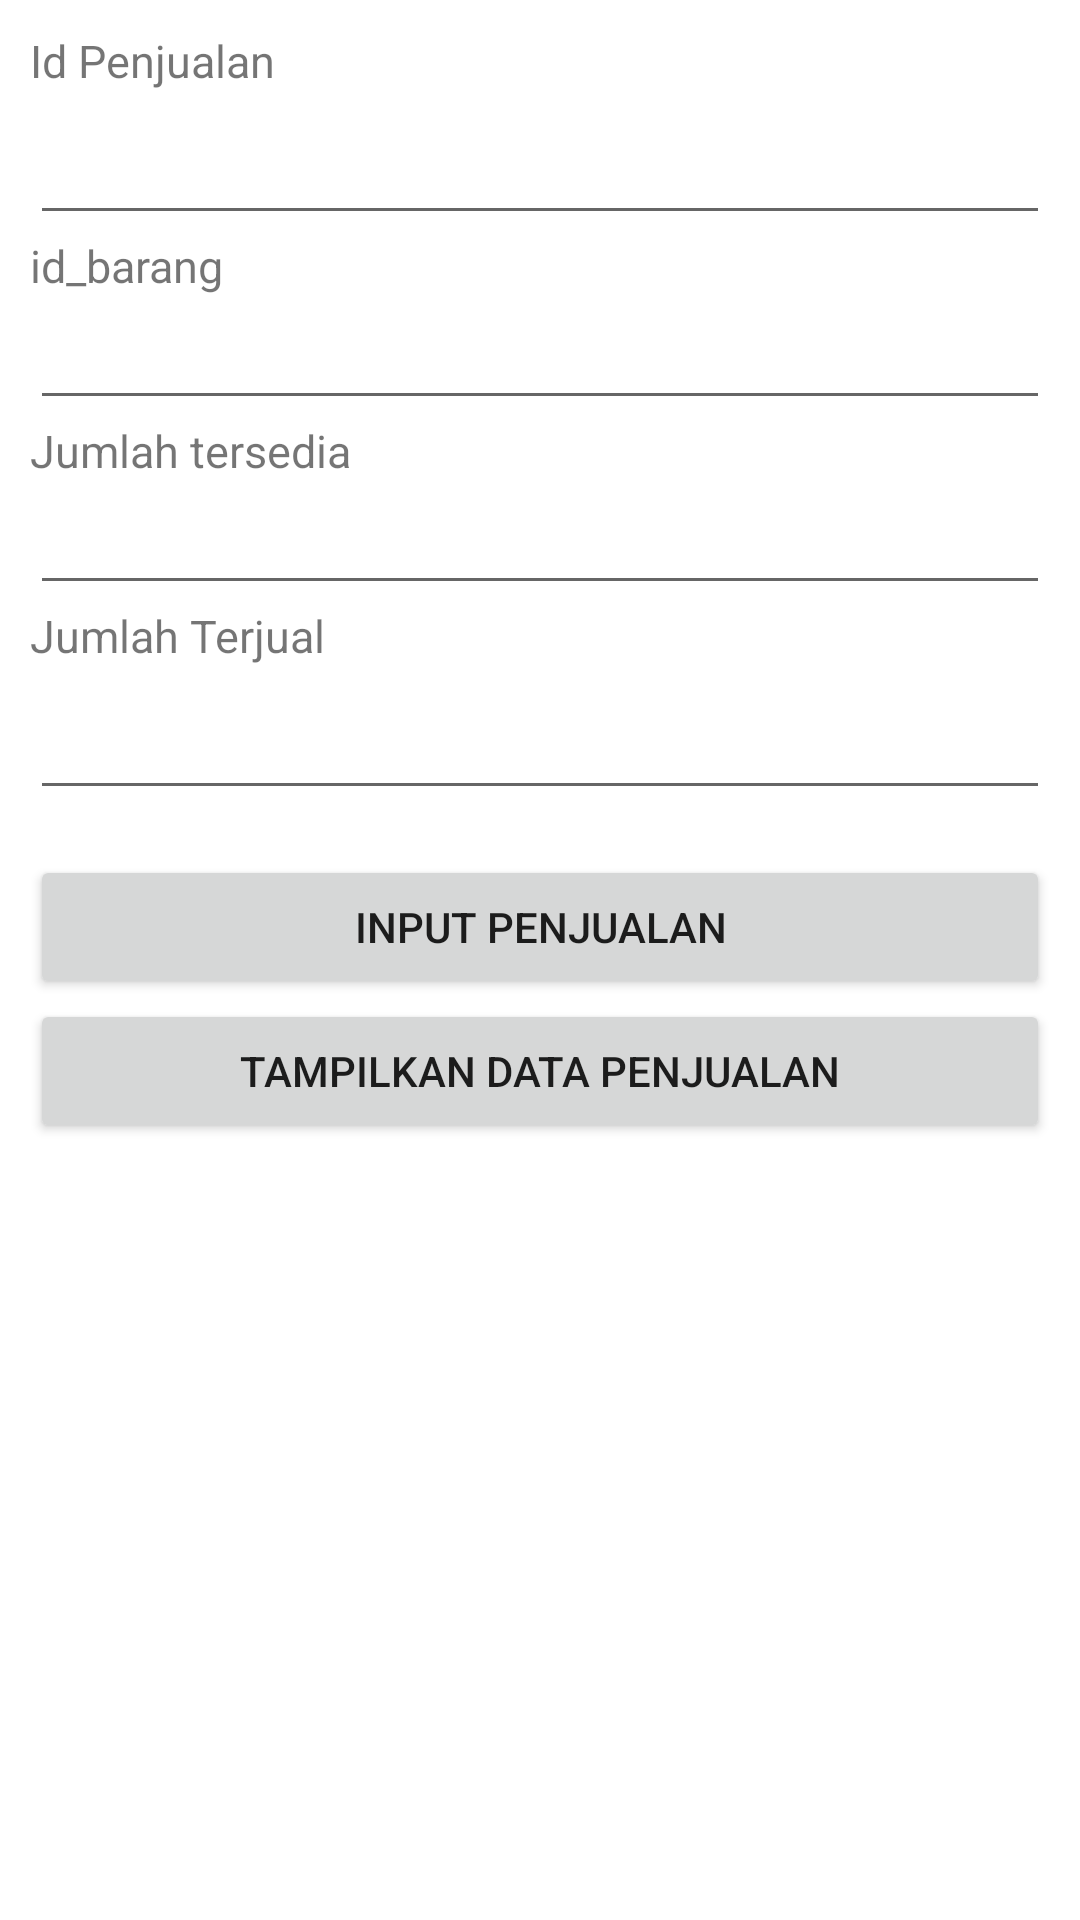

This screen was rendered from an Android layout file. Write that file and the resources it references.
<!-- AndroidManifest.xml: application theme Theme.UKK_SEPTIANDIAS -->
<!-- res/layout/activity_datapenjualan.xml -->
<?xml version="1.0" encoding="utf-8"?>
<LinearLayout
    xmlns:android="http://schemas.android.com/apk/res/android"
    xmlns:app="http://schemas.android.com/apk/res-auto"
    xmlns:tools="http://schemas.android.com/tools"
    android:layout_width="match_parent"
    android:layout_height="match_parent"
    android:orientation="vertical"
    android:paddingLeft="16dp"
    android:paddingTop="50dp"
    android:paddingBottom="20dp"
    android:layout_margin="25dp"
    android:padding="10dp"
    tools:context=".datapenjualan">

    <TextView
        android:layout_width="wrap_content"
        android:layout_height="wrap_content"
        android:text="Id Penjualan"
        android:textSize="15sp"/>

    <EditText
        android:id="@+id/editidpenjualan"
        android:layout_width="match_parent"
        android:layout_height="wrap_content"
        android:minHeight="48dp"
        tools:ignore="SpeakableTextPresentCheck" />
    <TextView
        android:layout_width="wrap_content"
        android:layout_height="wrap_content"
        android:text="id_barang"
        android:textSize="15sp"/>

    <EditText
        android:id="@+id/editidbarang"
        android:layout_width="match_parent"
        android:layout_height="wrap_content"
        tools:ignore="TouchTargetSizeCheck,SpeakableTextPresentCheck" />
    <TextView
        android:layout_width="wrap_content"
        android:layout_height="wrap_content"
        android:text="Jumlah tersedia"
        android:textSize="15sp"/>

    <EditText
        android:id="@+id/editidjumlahtersedia"
        android:layout_width="match_parent"
        android:layout_height="wrap_content"
        tools:ignore="SpeakableTextPresentCheck,TouchTargetSizeCheck" />
    <TextView
        android:layout_width="wrap_content"
        android:layout_height="wrap_content"
        android:text="Jumlah Terjual"
        android:textSize="15sp"/>

    <EditText
        android:id="@+id/editidjumlahterjual"
        android:layout_width="match_parent"
        android:layout_height="wrap_content"
        android:minHeight="48dp"
        tools:ignore="SpeakableTextPresentCheck" />

    <Button
        android:layout_width="match_parent"
        android:layout_height="wrap_content"
        android:text="INPUT PENJUALAN"
        android:layout_marginTop="15dp"
        android:id="@+id/btnaddpenjualan" />

    <Button
        android:id="@+id/btnaddviewpenjualan"
        android:layout_width="match_parent"
        android:layout_height="wrap_content"
        android:text="Tampilkan data Penjualan" />

</LinearLayout>
<!-- resources referenced by this layout -->
<resources>
  <style name="Theme.UKK_SEPTIANDIAS" parent="Theme.MaterialComponents.DayNight.DarkActionBar">
          
          <item name="colorPrimary">@color/purple_500</item>
          <item name="colorPrimaryVariant">@color/purple_700</item>
          <item name="colorOnPrimary">@color/white</item>
          
          <item name="colorSecondary">@color/teal_200</item>
          <item name="colorSecondaryVariant">@color/teal_700</item>
          <item name="colorOnSecondary">@color/black</item>
          
          <item name="android:statusBarColor" tools:targetApi="l">?attr/colorPrimaryVariant</item>
          
      </style>
  <!-- not gathered from this repository: default colours our renderer supplied (Android Studio template values) -->
  <color name="purple_500">#FF6200EE</color>
  <color name="purple_700">#FF3700B3</color>
  <color name="teal_200">#FF03DAC5</color>
  <color name="teal_700">#FF018786</color>
  <color name="black">#FF000000</color>
  <color name="white">#FFFFFFFF</color>
</resources>
